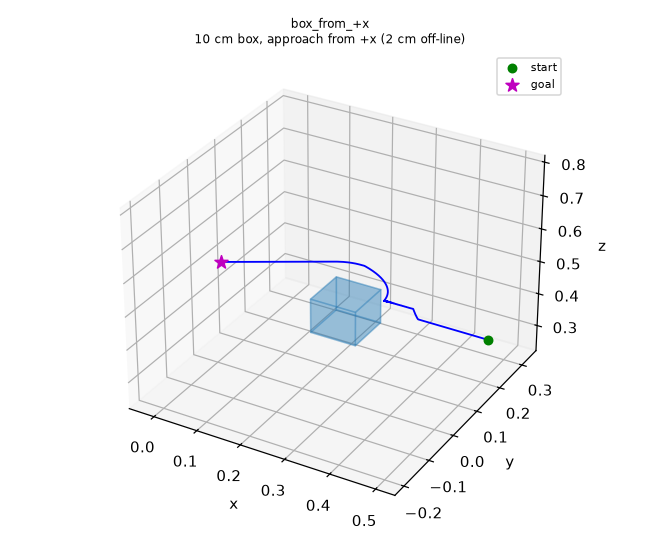

The table this chart was drawn from, first rows:
0.59985, 0.02, 0.52
0.5996, 0.02, 0.52
0.5992, 0.02, 0.52
0.5988, 0.02, 0.52
0.5984, 0.02, 0.52
0.5979, 0.02, 0.52
0.5975, 0.02, 0.52
0.597, 0.02, 0.52
0.5966, 0.02, 0.52
0.5961, 0.02, 0.52
0.5957, 0.02, 0.52
0.5952, 0.02, 0.52
0.5948, 0.02, 0.52
0.5943, 0.02, 0.52
0.5938, 0.02, 0.52
0.5934, 0.02, 0.52
0.5929, 0.02, 0.52
0.5925, 0.02, 0.52
0.592, 0.02, 0.52
0.5916, 0.02, 0.52
0.5911, 0.02, 0.52
0.5907, 0.02, 0.52
0.5903, 0.02, 0.52
0.5898, 0.02, 0.52
0.5894, 0.02, 0.52
0.5889, 0.02, 0.52
0.5885, 0.02, 0.52
0.588, 0.02, 0.52
0.5876, 0.02, 0.52
0.5871, 0.02, 0.52
0.5867, 0.02, 0.52
0.5862, 0.02, 0.52
0.5857, 0.02, 0.52
0.5853, 0.02, 0.52
0.5848, 0.02, 0.52
0.5844, 0.02, 0.52
0.5839, 0.02, 0.52
0.5835, 0.02, 0.52
0.583, 0.02, 0.52
0.5826, 0.02, 0.52
0.5821, 0.02, 0.52
0.5817, 0.02, 0.52
0.5813, 0.02, 0.52
0.5808, 0.02, 0.52
0.5804, 0.02, 0.52
0.5799, 0.02, 0.52
0.5795, 0.02, 0.52
0.579, 0.02, 0.52
0.5786, 0.02, 0.52
0.5781, 0.02, 0.52
0.5776, 0.02, 0.52
0.5772, 0.02, 0.52
0.5767, 0.02, 0.52
0.5763, 0.02, 0.52
0.5758, 0.02, 0.52
0.5754, 0.02, 0.52
0.5749, 0.02, 0.52
0.5745, 0.02, 0.52
0.574, 0.02, 0.52
0.5736, 0.02, 0.52
0.5732, 0.02, 0.52
... 1,873 more rows
